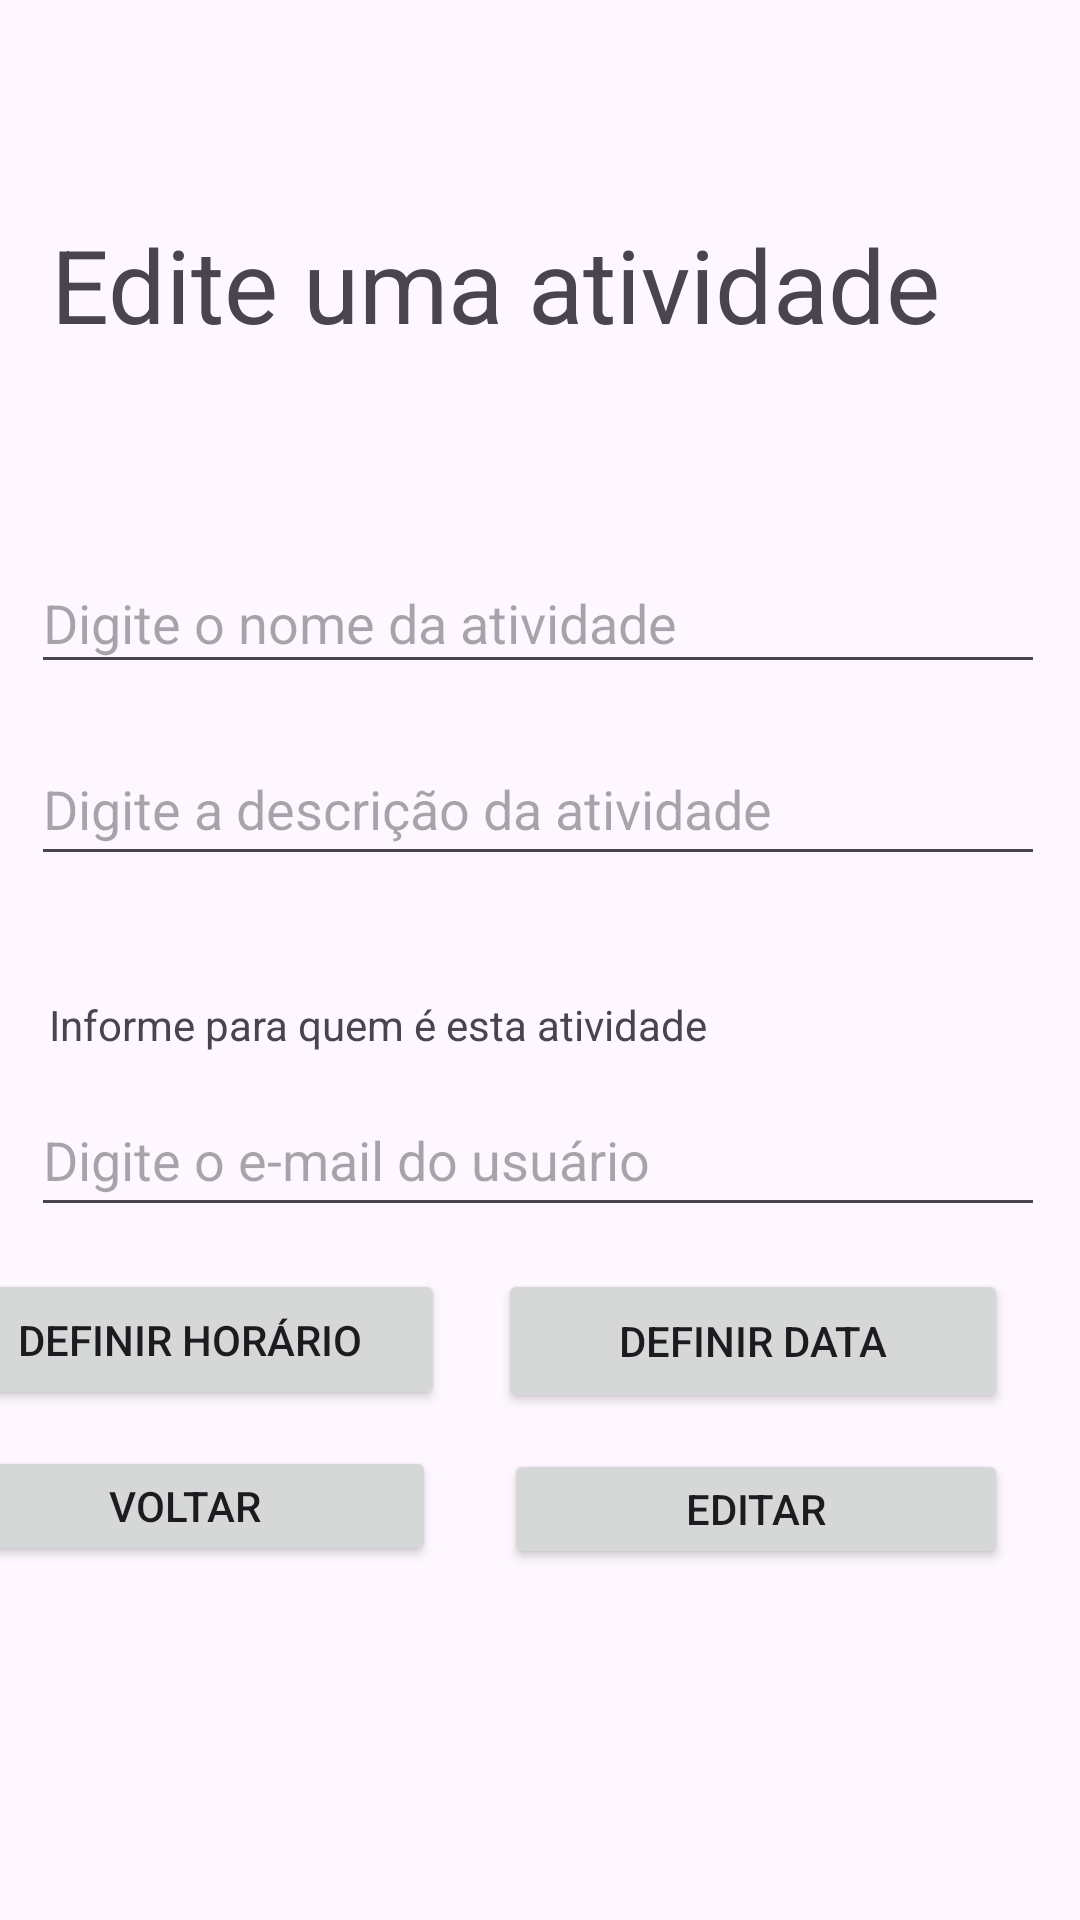

Here is an Android app screen rendered from its layout file. Give the layout XML and the strings, colors and styles it references.
<!-- AndroidManifest.xml: application theme Theme.TerceiroTrabalho -->
<!-- res/layout/activity_edit_homework.xml -->
<?xml version="1.0" encoding="utf-8"?>
<androidx.constraintlayout.widget.ConstraintLayout xmlns:android="http://schemas.android.com/apk/res/android"
    xmlns:app="http://schemas.android.com/apk/res-auto"
    xmlns:tools="http://schemas.android.com/tools"
    android:layout_width="match_parent"
    android:layout_height="match_parent"
    tools:context=".activities.EditHomeworkActivity">


    <Spinner
        android:id="@+id/menuSpinnerEditHomework"
        android:layout_width="409dp"
        android:layout_height="32dp"
        tools:layout_editor_absoluteX="1dp"
        tools:layout_editor_absoluteY="3dp" />


    <EditText
        android:id="@+id/homeworkNameEditValue"
        android:layout_width="338dp"
        android:layout_height="44dp"
        android:layout_marginTop="152dp"
        android:hint="@string/NomeAtividade"
        app:layout_constraintEnd_toEndOf="parent"
        app:layout_constraintHorizontal_bias="0.465"
        app:layout_constraintStart_toStartOf="parent"
        app:layout_constraintTop_toBottomOf="@+id/menuSpinnerEditHomework" />

    <EditText
        android:id="@+id/homeworkDescriptionEditValue"
        android:layout_width="338dp"
        android:layout_height="48dp"
        android:layout_marginTop="16dp"
        android:hint="@string/DescricaoAtividade"
        app:layout_constraintEnd_toEndOf="parent"
        app:layout_constraintHorizontal_bias="0.465"
        app:layout_constraintStart_toStartOf="parent"
        app:layout_constraintTop_toBottomOf="@+id/homeworkNameEditValue" />

    <Button
        android:id="@+id/buttonSetTime"
        android:layout_width="170dp"
        android:layout_height="47dp"
        android:layout_marginTop="70dp"
        android:layout_marginEnd="20dp"
        android:onClick="showTimePickerDialogEdit"
        android:text="DEFINIR HORÁRIO"
        app:layout_constraintEnd_toStartOf="@+id/buttonSetdate"
        app:layout_constraintHorizontal_bias="0.928"
        app:layout_constraintStart_toStartOf="parent"
        app:layout_constraintTop_toBottomOf="@+id/textView7" />

    <Button
        android:id="@+id/buttonSetdate"
        android:layout_width="170dp"
        android:layout_height="0dp"
        android:layout_marginTop="70dp"
        android:layout_marginEnd="24dp"
        android:onClick="showDatePickerDialogEdit"
        android:text="DEFINIR DATA"
        app:layout_constraintEnd_toEndOf="parent"
        app:layout_constraintTop_toBottomOf="@+id/textView7" />

    <TextView
        android:id="@+id/textView3"
        android:layout_width="326dp"
        android:layout_height="40dp"
        android:layout_marginTop="40dp"
        android:text="@string/EditarAtividade"
        android:textSize="34sp"
        app:layout_constraintEnd_toEndOf="parent"
        app:layout_constraintStart_toStartOf="parent"
        app:layout_constraintTop_toBottomOf="@+id/menuSpinnerEditHomework" />

    <TextView
        android:id="@+id/textView7"
        android:layout_width="312dp"
        android:layout_height="21dp"
        android:layout_marginTop="40dp"
        android:text="@string/UsuarioAtividade"
        android:textSize="14sp"
        app:layout_constraintEnd_toEndOf="parent"
        app:layout_constraintHorizontal_bias="0.343"
        app:layout_constraintStart_toStartOf="parent"
        app:layout_constraintTop_toBottomOf="@+id/homeworkDescriptionEditValue" />

    <Button
        android:id="@+id/buttonBack"
        android:layout_width="168dp"
        android:layout_height="40dp"
        android:layout_marginTop="12dp"
        android:layout_marginEnd="24dp"
        android:text="@string/Voltar"
        android:onClick="backToHome"
        app:layout_constraintEnd_toStartOf="@+id/button1"
        app:layout_constraintHorizontal_bias="0.962"
        app:layout_constraintStart_toStartOf="parent"
        app:layout_constraintTop_toBottomOf="@+id/buttonSetTime" />

    <Button
        android:id="@+id/button1"
        android:layout_width="168dp"
        android:layout_height="40dp"
        android:layout_marginTop="12dp"
        android:layout_marginEnd="24dp"
        android:onClick="editHomework"
        android:text="@string/EditarAtividadeButton"
        app:layout_constraintEnd_toEndOf="parent"
        app:layout_constraintTop_toBottomOf="@+id/buttonSetdate" />

    <TextView
        android:id="@+id/textViewErrorSpinner"
        android:layout_width="wrap_content"
        android:layout_height="wrap_content"
        android:layout_marginTop="48dp"
        android:text="@string/PreenchaTodosOsCampos"
        android:textColor="@color/red"
        android:visibility="gone"
        app:layout_constraintEnd_toEndOf="parent"
        app:layout_constraintHorizontal_bias="0.158"
        app:layout_constraintStart_toStartOf="parent"
        app:layout_constraintTop_toBottomOf="@+id/textView3" />

    <TextView
        android:id="@+id/textViewErrorFields"
        android:layout_width="wrap_content"
        android:layout_height="wrap_content"
        android:layout_marginTop="12dp"
        android:text="@string/RelacionarUsuario"
        android:textColor="@color/red"
        android:visibility="gone"
        app:layout_constraintEnd_toEndOf="parent"
        app:layout_constraintHorizontal_bias="0.195"
        app:layout_constraintStart_toStartOf="parent"
        app:layout_constraintTop_toBottomOf="@+id/homeworkDescriptionEditValue" />

    <EditText
        android:id="@+id/emailUserEditHomeworkValue"
        android:layout_width="338dp"
        android:layout_height="48dp"
        android:layout_marginTop="8dp"
        android:ems="10"
        android:hint="@string/DigitarEmailUser"
        android:inputType="text"
        app:layout_constraintEnd_toEndOf="parent"
        app:layout_constraintHorizontal_bias="0.465"
        app:layout_constraintStart_toStartOf="parent"
        app:layout_constraintTop_toBottomOf="@+id/textView7" />

</androidx.constraintlayout.widget.ConstraintLayout>
<!-- resources referenced by this layout -->
<resources>
  <color name="red">#FFFF0000</color>
  <string name="DescricaoAtividade">Digite a descrição da atividade</string>
  <string name="DigitarEmailUser">Digite o e-mail do usuário</string>
  <string name="EditarAtividade">Edite uma atividade</string>
  <string name="EditarAtividadeButton">EDITAR</string>
  <string name="NomeAtividade">Digite o nome da atividade</string>
  <string name="PreenchaTodosOsCampos">Preencha todos os campos</string>
  <string name="RelacionarUsuario">Relacione um usuário a esta atividade</string>
  <string name="UsuarioAtividade">Informe para quem é esta atividade</string>
  <string name="Voltar">VOLTAR</string>
  <style name="Theme.TerceiroTrabalho" parent="Base.Theme.TerceiroTrabalho" />
  <style name="Base.Theme.TerceiroTrabalho" parent="Theme.Material3.DayNight.NoActionBar">
          
          
      </style>
</resources>
